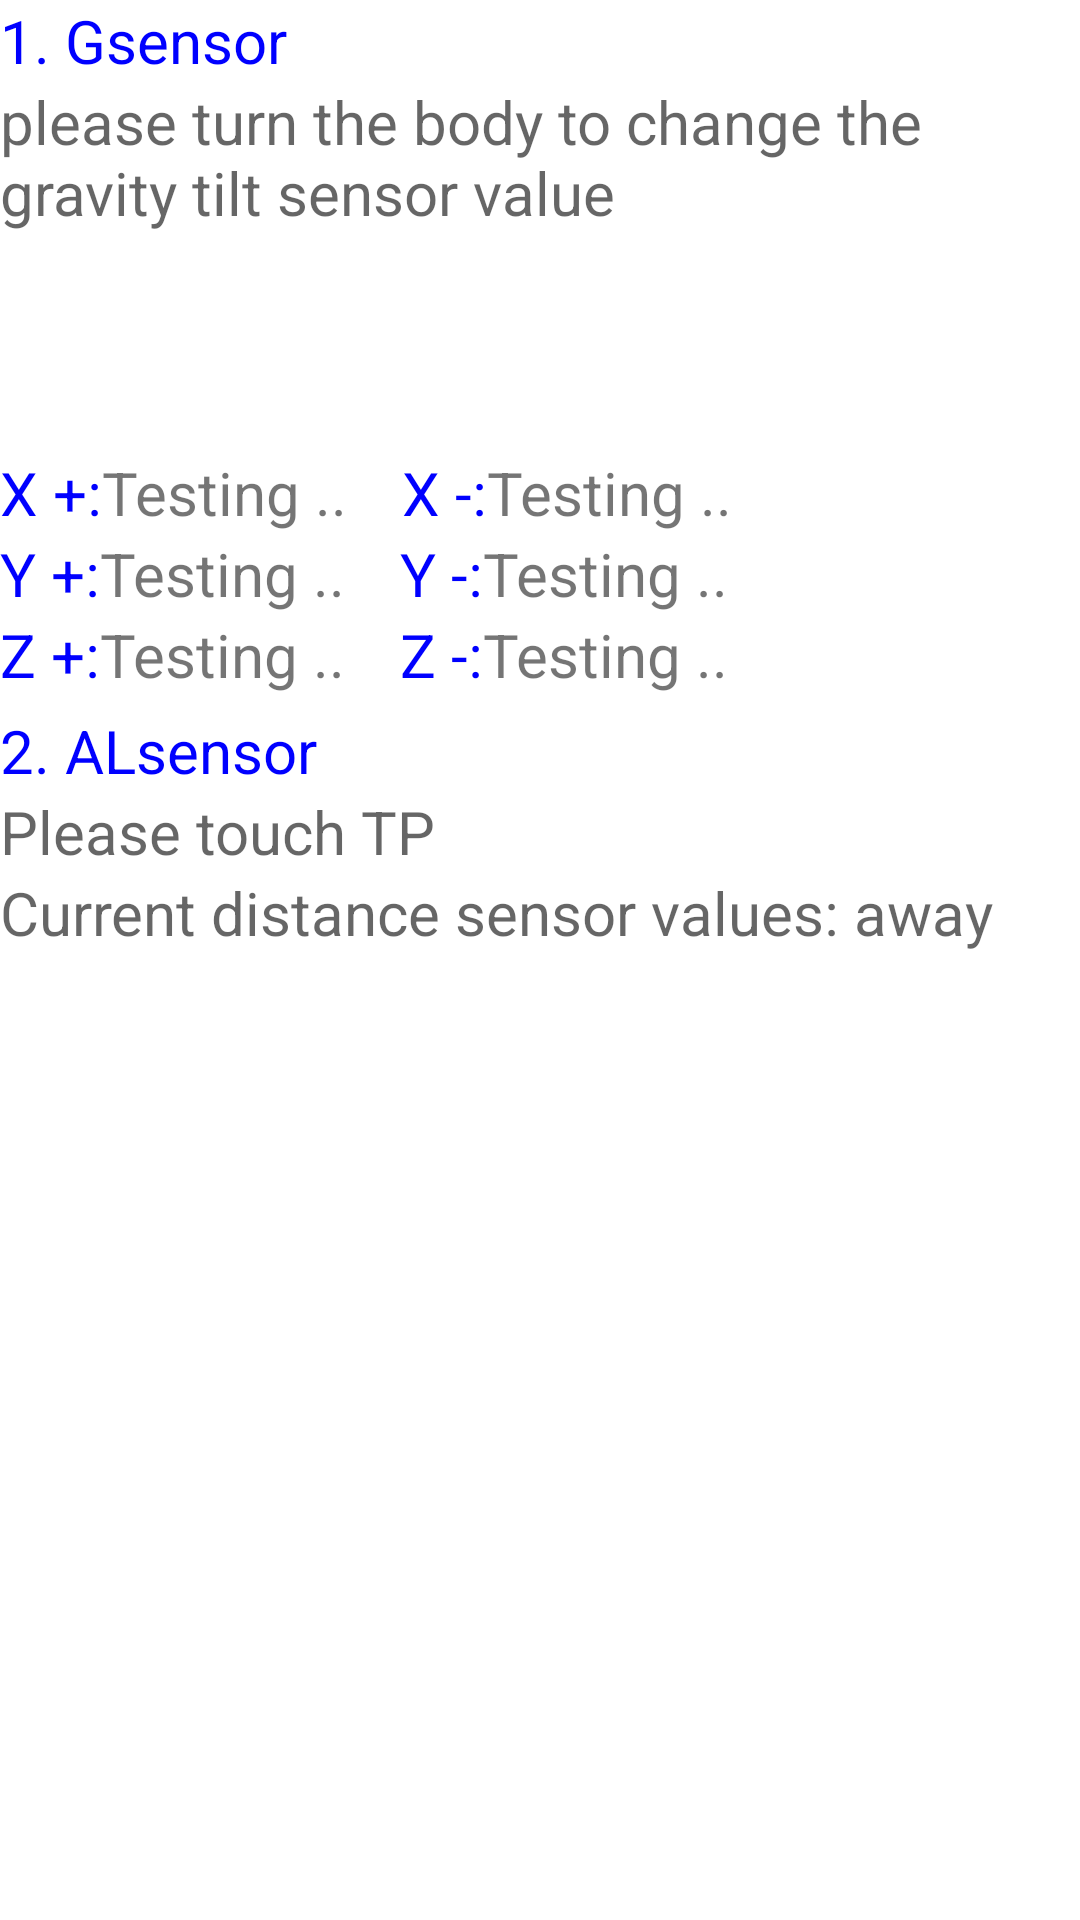

Write the Android layout XML for this screen, with the resource values it uses.
<!-- AndroidManifest.xml: fallback theme Theme.MaterialComponents.DayNight.NoActionBar -->
<!-- res/layout/sensor_test_nops.xml -->
<?xml version="1.0" encoding="utf-8"?>
<RelativeLayout android:layout_width="fill_parent" android:layout_height="fill_parent"
  xmlns:android="http://schemas.android.com/apk/res/android">
    <TextView android:textSize="20.0dip" android:textColor="#ff0000ff" android:id="@+id/tv_G" android:layout_width="wrap_content" android:layout_height="wrap_content" android:text="@string/Text_Gsensor" android:layout_alignParentLeft="true" android:layout_alignParentTop="true" />
    <TextView android:textSize="20.0dip" android:id="@+id/tv_G_result" android:layout_width="wrap_content" android:layout_height="wrap_content" android:layout_toRightOf="@id/tv_G" android:layout_alignParentTop="true" />
    <TextView android:textAppearance="?android:textAppearanceMedium" android:textSize="20.0dip" android:id="@+id/textView2" android:layout_width="wrap_content" android:layout_height="wrap_content" android:text="@string/GSensor_Test_Info" android:layout_below="@id/tv_G" android:layout_alignParentLeft="true" />
    <LinearLayout android:orientation="vertical" android:id="@+id/linearLayout1" android:layout_width="wrap_content" android:layout_height="wrap_content" android:layout_below="@id/textView2" android:layout_alignParentLeft="true">
        <TextView android:textAppearance="?android:textAppearanceMedium" android:textSize="18.0dip" android:id="@+id/Gsensor_X" android:layout_width="wrap_content" android:layout_height="wrap_content" />
        <TextView android:textAppearance="?android:textAppearanceMedium" android:textSize="18.0dip" android:id="@+id/Gsensor_Y" android:layout_width="wrap_content" android:layout_height="wrap_content" />
        <TextView android:textAppearance="?android:textAppearanceMedium" android:textSize="18.0dip" android:id="@+id/Gsensor_Z" android:layout_width="wrap_content" android:layout_height="wrap_content" />
    </LinearLayout>
    <RelativeLayout android:id="@+id/RL_xyz" android:layout_width="wrap_content" android:layout_height="wrap_content" android:layout_below="@id/linearLayout1" android:layout_alignParentLeft="true">
        <TextView android:textSize="20.0dip" android:textColor="#ff0000ff" android:id="@+id/tv_G_X" android:layout_width="wrap_content" android:layout_height="wrap_content" android:text="@string/tv_G_X1" android:layout_below="@id/tv_G" />
        <TextView android:textSize="20.0dip" android:id="@+id/tv_G_XR" android:layout_width="100.0dip" android:layout_height="wrap_content" android:text="@string/tv_G_ceshi" android:layout_toRightOf="@id/tv_G_X" android:layout_below="@id/tv_G" />
        <TextView android:textSize="20.0dip" android:textColor="#ff0000ff" android:id="@+id/tv_G_X1" android:layout_width="wrap_content" android:layout_height="wrap_content" android:text="@string/tv_G_X2" android:layout_toRightOf="@id/tv_G_XR" android:layout_below="@id/tv_G" />
        <TextView android:textSize="20.0dip" android:id="@+id/tv_G_XR1" android:layout_width="wrap_content" android:layout_height="wrap_content" android:text="@string/tv_G_ceshi" android:layout_toRightOf="@id/tv_G_X1" android:layout_below="@id/tv_G" />
        <TextView android:textSize="20.0dip" android:textColor="#ff0000ff" android:id="@+id/tv_G_Y" android:layout_width="wrap_content" android:layout_height="wrap_content" android:text="@string/tv_G_Y1" android:layout_below="@id/tv_G_X" />
        <TextView android:textSize="20.0dip" android:id="@+id/tv_G_YR" android:layout_width="100.0dip" android:layout_height="wrap_content" android:text="@string/tv_G_ceshi" android:layout_toRightOf="@id/tv_G_Y" android:layout_below="@id/tv_G_X" />
        <TextView android:textSize="20.0dip" android:textColor="#ff0000ff" android:id="@+id/tv_G_Y1" android:layout_width="wrap_content" android:layout_height="wrap_content" android:text="@string/tv_G_Y2" android:layout_toRightOf="@id/tv_G_YR" android:layout_below="@id/tv_G_X" />
        <TextView android:textSize="20.0dip" android:id="@+id/tv_G_YR1" android:layout_width="wrap_content" android:layout_height="wrap_content" android:text="@string/tv_G_ceshi" android:layout_toRightOf="@id/tv_G_Y1" android:layout_below="@id/tv_G_X" />
        <TextView android:textSize="20.0dip" android:textColor="#ff0000ff" android:id="@+id/tv_G_Z" android:layout_width="wrap_content" android:layout_height="wrap_content" android:text="@string/tv_G_Z1" android:layout_below="@id/tv_G_Y" />
        <TextView android:textSize="20.0dip" android:id="@+id/tv_G_ZR" android:layout_width="100.0dip" android:layout_height="wrap_content" android:text="@string/tv_G_ceshi" android:layout_toRightOf="@id/tv_G_Z" android:layout_below="@id/tv_G_Y" />
        <TextView android:textSize="20.0dip" android:textColor="#ff0000ff" android:id="@+id/tv_G_Z1" android:layout_width="wrap_content" android:layout_height="wrap_content" android:text="@string/tv_G_Z2" android:layout_toRightOf="@id/tv_G_ZR" android:layout_below="@id/tv_G_Y" />
        <TextView android:textSize="20.0dip" android:id="@+id/tv_G_ZR1" android:layout_width="wrap_content" android:layout_height="wrap_content" android:text="@string/tv_G_ceshi" android:layout_toRightOf="@id/tv_G_Z1" android:layout_below="@id/tv_G_Y" />
    </RelativeLayout>
    <RelativeLayout android:orientation="vertical" android:id="@+id/ll_juli" android:layout_width="wrap_content" android:layout_height="wrap_content" android:layout_marginTop="5.0dip" android:layout_below="@id/RL_xyz" android:layout_alignParentLeft="true">
        <TextView android:textSize="20.0dip" android:textColor="#ff0000ff" android:id="@+id/tv_AL" android:layout_width="wrap_content" android:layout_height="wrap_content" android:text="@string/Text_ALS" />
        <TextView android:textSize="20.0dip" android:id="@+id/tv_AL_result" android:layout_width="wrap_content" android:layout_height="wrap_content" android:layout_toRightOf="@id/tv_AL" />
        <TextView android:textAppearance="?android:textAppearanceMedium" android:textSize="20.0dip" android:id="@+id/textView3" android:layout_width="wrap_content" android:layout_height="wrap_content" android:text="@string/ALSSensor_Test_Info_False" android:layout_below="@id/tv_AL" />
        <TextView android:textAppearance="?android:textAppearanceMedium" android:textSize="20.0dip" android:id="@+id/AlsPs_Light" android:layout_width="wrap_content" android:layout_height="wrap_content" android:text="@string/Text_ALSPS_VALUE_AWAY" android:layout_below="@id/textView3" />
    </RelativeLayout>
</RelativeLayout>
<!-- resources referenced by this layout -->
<resources>
  <string name="ALSSensor_Test_Info_False">Please touch TP</string>
  <string name="GSensor_Test_Info">please turn the body to change the gravity tilt sensor value</string>
  <string name="Text_ALS">2. ALsensor</string>
  <string name="Text_ALSPS_VALUE_AWAY">Current distance sensor values: away</string>
  <string name="Text_Gsensor">1. Gsensor</string>
  <string name="tv_G_X1">X +:</string>
  <string name="tv_G_X2">X -:</string>
  <string name="tv_G_Y1">Y +:</string>
  <string name="tv_G_Y2">Y -:</string>
  <string name="tv_G_Z1">Z +:</string>
  <string name="tv_G_Z2">Z -:</string>
  <string name="tv_G_ceshi">Testing ..</string>
</resources>
